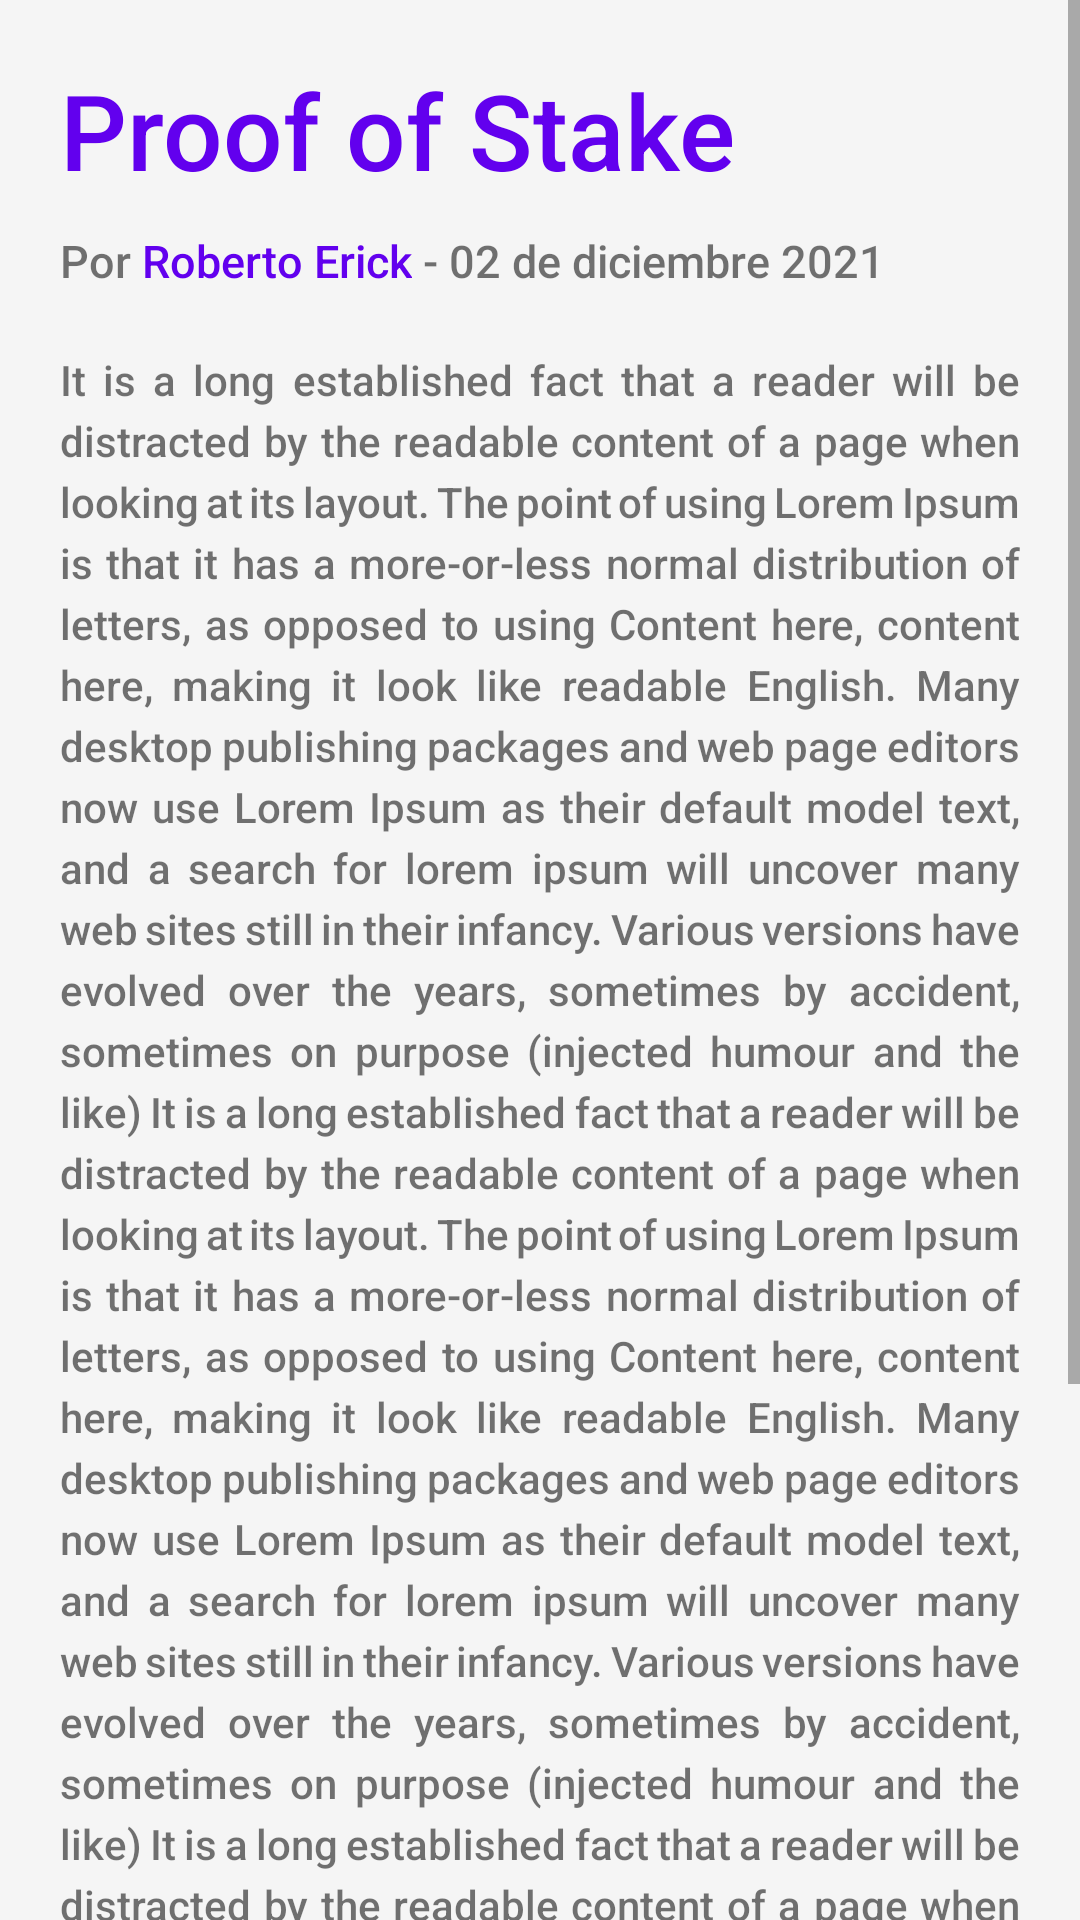

Layout XML and referenced resources for this Android screen:
<!-- AndroidManifest.xml: application theme Theme.NEAREducationApp -->
<!-- res/layout/activity_lecciones.xml -->
<?xml version="1.0" encoding="utf-8"?>
<LinearLayout xmlns:android="http://schemas.android.com/apk/res/android"
    xmlns:app="http://schemas.android.com/apk/res-auto"
    xmlns:tools="http://schemas.android.com/tools"
    android:layout_width="match_parent"
    android:layout_height="match_parent"
    tools:context=".LeccionesActivity"
    android:orientation="vertical"
    android:background="@color/fondo">

    <ScrollView
        android:layout_width="match_parent"
        android:layout_height="match_parent">

        <LinearLayout
            android:layout_width="match_parent"
            android:layout_height="match_parent"
            android:orientation="vertical">

            <ImageView
                android:id="@+id/lecciones_foto"
                android:layout_width="match_parent"
                android:layout_height="wrap_content"/>
            <TextView
                android:id="@+id/lecciones_titulo"
                android:layout_width="wrap_content"
                android:layout_height="wrap_content"
                android:text="Proof of Stake"
                android:textColor="@color/color_pregunta"
                android:fontFamily="sans-serif-medium"
                android:textSize="35dp"
                android:layout_marginStart="20dp"
                android:layout_marginEnd="20dp"
                android:layout_marginTop="20dp"/>

            <LinearLayout
                android:layout_width="match_parent"
                android:layout_height="wrap_content"
                android:orientation="horizontal"
                android:layout_marginStart="20dp"
                android:layout_marginEnd="20dp"
                android:layout_marginTop="10dp">
                <TextView
                    android:textColor="@color/color_texto_default"
                    android:layout_width="wrap_content"
                    android:layout_height="wrap_content"
                    android:text="Por "
                    android:fontFamily="sans-serif-medium"
                    android:textSize="15dp"/>
                <TextView
                    android:id="@+id/lecciones_autor"
                    android:layout_width="wrap_content"
                    android:layout_height="wrap_content"
                    android:text="Roberto Erick"
                    android:textColor="@color/color_pregunta"
                    android:fontFamily="sans-serif-medium"
                    android:textSize="15dp"/>
                <TextView
                    android:textColor="@color/color_texto_default"
                    android:id="@+id/lecciones_fecha"
                    android:layout_width="wrap_content"
                    android:layout_height="wrap_content"
                    android:text=" - 02 de diciembre 2021 "
                    android:fontFamily="sans-serif-medium"
                    android:textSize="15dp"/>
            </LinearLayout>


            <TextView
                android:textColor="@color/color_texto_default"
                android:id="@+id/lecciones_articulo"
                android:layout_width="wrap_content"
                android:layout_height="wrap_content"
                android:lineSpacingExtra="4dp"
                android:text="@string/test"
                android:fontFamily="sans-serif-medium"
                android:layout_marginTop="20dp"
                android:justificationMode="inter_word"
                android:layout_marginStart="20dp"
                android:layout_marginEnd="20dp"
                android:layout_marginBottom="20dp"/>


        </LinearLayout>

    </ScrollView>

</LinearLayout>
<!-- resources referenced by this layout -->
<resources>
  <color name="color_pregunta">#6200ee</color>
  <color name="color_texto_default">#8C000000</color>
  <color name="fondo">#f5f5f5</color>
  <string name="test">It is a long established fact that a reader will be distracted by the readable content of a page when looking at its layout. The point of using Lorem Ipsum is that it has a more-or-less normal distribution of letters, as opposed to using Content here, content here, making it look like readable English. Many desktop publishing packages and web page editors now use Lorem Ipsum as their default model text, and a search for lorem ipsum will uncover many web sites still in their infancy. Various versions have evolved over the years, sometimes by accident, sometimes on purpose (injected humour and the like) It is a long established fact that a reader will be distracted by the readable content of a page when looking at its layout. The point of using Lorem Ipsum is that it has a more-or-less normal distribution of letters, as opposed to using Content here, content here, making it look like readable English. Many desktop publishing packages and web page editors now use Lorem Ipsum as their default model text, and a search for lorem ipsum will uncover many web sites still in their infancy. Various versions have evolved over the years, sometimes by accident, sometimes on purpose (injected humour and the like) It is a long established fact that a reader will be distracted by the readable content of a page when looking at its layout. The point of using Lorem Ipsum is that it has a more-or-less normal distribution of letters, as opposed to using Content here, content here, making it look like readable English. Many desktop publishing packages and web page editors now use Lorem Ipsum as their default model text, and a search for lorem ipsum will uncover many web sites still in their infancy. Various versions have evolved over the years, sometimes by accident, sometimes on purpose (injected humour and the like)</string>
  <style name="Theme.NEAREducationApp" parent="Theme.MaterialComponents.DayNight.DarkActionBar">
          
          <item name="colorPrimary">@color/purple_500</item>
          <item name="colorPrimaryVariant">@color/purple_700</item>
          
           
          <item name="colorControlActivated">@color/purple_500</item>
          <item name="colorSecondaryVariant">@color/teal_700</item>
          <item name="colorOnSecondary">@color/black</item>
          
          <item name="android:statusBarColor" tools:targetApi="l">?attr/colorPrimaryVariant</item>
          
          
          
          
               
          
        </style>
  <color name="purple_500">#6200ee</color>
  <color name="purple_700">#FF3700B3</color>
  <color name="teal_700">#FF3700B3</color>
  <color name="black">#FF000000</color>
</resources>
